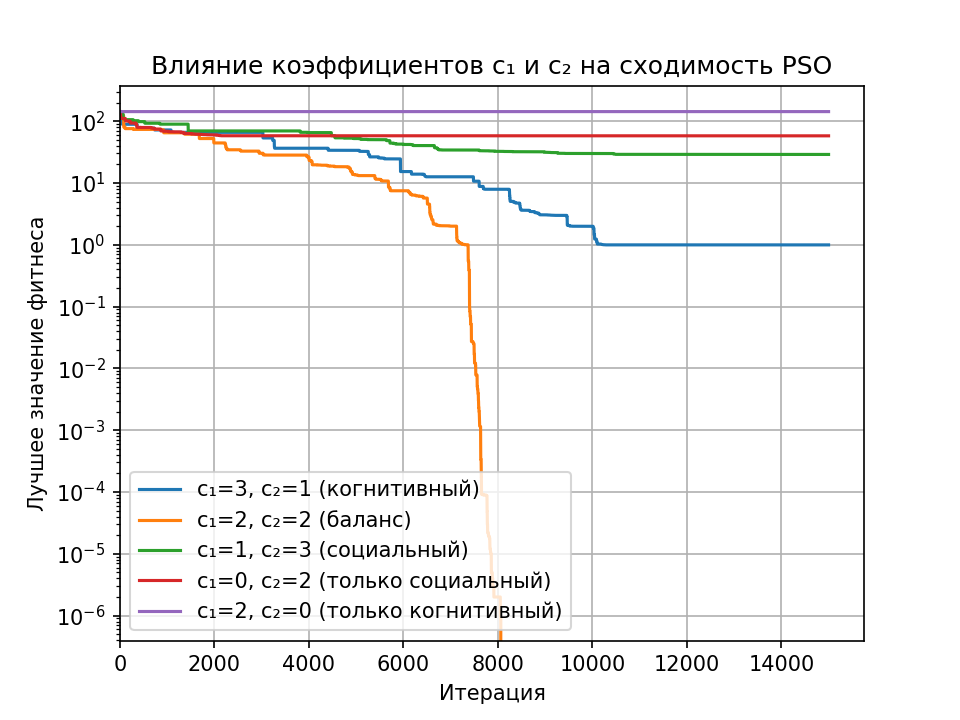

The table this chart was drawn from, first rows:
iteration, c1=3_c2=1, c1=2_c2=2, c1=1_c2=3, c1=0_c2=2, c1=2_c2=0
0, 142.7, 142.7, 142.7, 142.7, 142.7
1, 112.5, 132.1, 142.7, 132.1, 142.7
2, 112.5, 132.1, 142.7, 132.1, 142.7
3, 112.5, 125, 142.7, 132.1, 142.7
4, 112.5, 125, 142.7, 132.1, 142.7
5, 112.5, 125, 142.7, 132.1, 142.7
6, 112.5, 125, 142.7, 132.1, 142.7
7, 112.5, 125, 142.7, 132.1, 142.7
8, 112.5, 125, 142.7, 132.1, 142.7
9, 112.5, 125, 142.7, 132.1, 142.7
10, 112.5, 125, 142.7, 132.1, 142.7
11, 112.5, 125, 134.5, 132.1, 142.7
12, 112.5, 125, 134.5, 117.1, 142.7
13, 112.5, 125, 134.5, 117.1, 142.7
14, 112.5, 125, 134.5, 117.1, 142.7
15, 112.5, 125, 134.5, 117.1, 142.7
16, 112.5, 125, 134.5, 117.1, 142.7
17, 112.5, 125, 134.5, 117.1, 142.7
18, 112.5, 125, 134.5, 117.1, 142.7
19, 112.5, 125, 134.5, 110.5, 142.7
20, 112.5, 125, 134.5, 110.5, 142.7
21, 112.5, 125, 134.5, 110.5, 142.7
22, 112.5, 125, 134.5, 110.5, 142.7
23, 112.5, 125, 134.5, 110.5, 142.7
24, 112.5, 125, 134.5, 110.5, 142.7
25, 112.5, 125, 134.5, 110.5, 142.7
26, 112.5, 125, 134.5, 110.5, 142.7
27, 112.5, 125, 134.5, 110.5, 142.7
28, 112.5, 125, 134.5, 110.5, 142.7
29, 112.5, 125, 134.5, 110.5, 142.7
30, 112.5, 125, 134.5, 110.5, 142.7
31, 112.5, 125, 134.5, 110.5, 142.7
32, 112.5, 125, 134.5, 110.5, 142.7
33, 112.5, 125, 134.5, 110.5, 142.7
34, 112.5, 125, 134.5, 110.5, 142.7
35, 112.5, 125, 134.5, 110.5, 142.7
36, 112.5, 125, 134.5, 110.5, 142.7
37, 112.5, 125, 134.5, 110.5, 142.7
38, 112.5, 125, 134.5, 110.5, 142.7
39, 112.5, 125, 134.5, 110.5, 142.7
40, 112.5, 125, 134.5, 110.5, 142.7
41, 112.5, 125, 134.5, 110.5, 142.7
42, 112.5, 125, 134.5, 110.5, 142.7
43, 112.5, 125, 134.5, 110.5, 142.7
44, 89.44, 125, 134.5, 110.5, 142.7
45, 89.44, 125, 134.5, 110.5, 142.7
46, 89.44, 125, 134.5, 110.5, 142.7
47, 89.44, 125, 134.5, 110.5, 142.7
48, 89.44, 125, 134.5, 110.5, 142.7
49, 89.44, 125, 134.5, 110.5, 142.7
50, 89.02, 125, 134.5, 110.5, 142.7
51, 89.02, 125, 131.3, 110.5, 142.7
52, 89.02, 125, 131.3, 110.5, 142.7
53, 89.02, 125, 131.3, 110.5, 142.7
54, 89.02, 125, 131.3, 110.5, 142.7
55, 89.02, 125, 131.3, 110.5, 142.7
56, 89.02, 125, 131.3, 110.5, 142.7
57, 89.02, 125, 131.3, 110.5, 142.7
58, 89.02, 125, 131.3, 110.5, 142.7
59, 89.02, 125, 131.3, 110.5, 142.7
... 19,941 more rows
